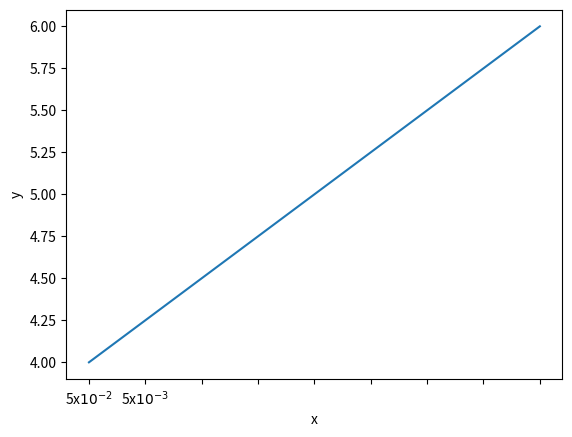

Generate this figure with matplotlib:
import seaborn as sns
import matplotlib.pyplot as plt
import pandas as pd

# Create a sample dataset
df = pd.DataFrame({'x': [1, 2, 3], 'y': [4, 5, 6]})

# Create the plot
ax = sns.lineplot(data=df, x='x', y='y')

# Change tick labels to include superscript text
new_labels = [r'5x$10^{'+str(x)+r'}$' for x in [-1,-2,-3]]
ax.set_xticklabels(new_labels)

plt.show()
exit(0)